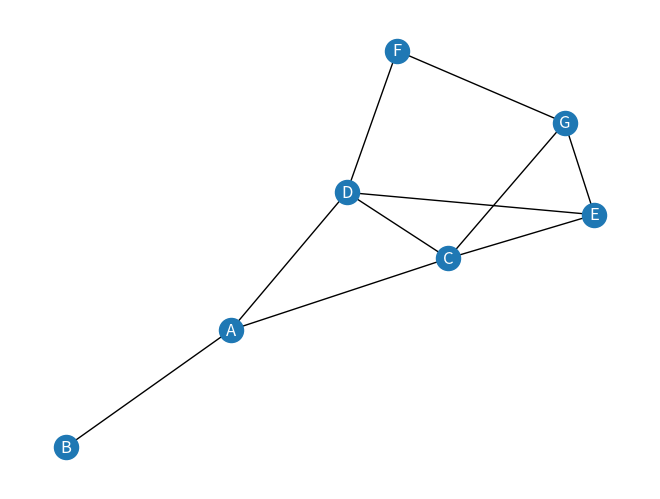
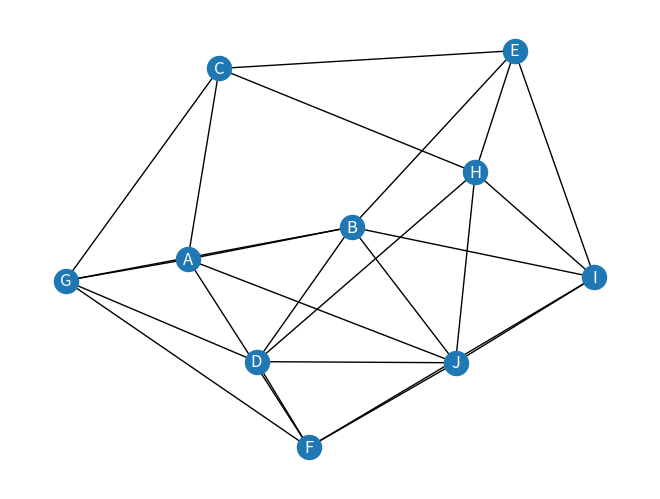

Python code for these plots, in order:
from random import randint
import matplotlib.pyplot as plt
import networkx as nx

# function of generating random graph
def create_graph(length: int) -> list:
    adjacency_matrix = [[0 for j in range(length)] for i in range(length)]
    for i in range(length):
        for j in range(length):
            buff = randint(0, 1)
            if j > i:
                adjacency_matrix[i][j] = buff
                adjacency_matrix[j][i] = buff
            else:
                continue
    return adjacency_matrix


def print_matrix(matrix: list):
    for i in range(len(matrix)):
        print(*matrix[i])


matrix1 = create_graph(7)
matrix2 = create_graph(10)
print("Matrix 1:")
print_matrix(matrix1)
print("Matrix 2:")
print_matrix(matrix2)


# creating adjacency list from list of adjacency for drawing plot
def create_adjacency_list(matrix: list) -> dict:
    dictionary = {}
    buff_list = []
    for i in range(len(matrix)):
        for j in range(len(matrix)):
            if matrix[i][j] == 1:
                buff_list.append(chr(65+j))
        dictionary[chr(65+i)] = sorted(list(set(buff_list)))
        buff_list.clear()
    return dictionary


dictionary1 = create_adjacency_list(matrix1)
dictionary2 = create_adjacency_list(matrix2)
# --- incident matrix ---
for x in dictionary1:
    print(x, ":", dictionary1.get(x))

# init of Graph class object
graph1 = nx.Graph()
for node, neighbors in dictionary1.items():
    graph1.add_node(node)
    for neighbor in neighbors:
        graph1.add_edge(node, neighbor)
graph2 = nx.Graph()
for node, neighbors in dictionary2.items():
    graph2.add_node(node)
    for neighbor in neighbors:
        graph2.add_edge(node, neighbor)

# drawing graph
pos = nx.spring_layout(graph1)
nx.draw(graph1, pos, with_labels=True, font_color='white')
plt.show()
pos = nx.spring_layout(graph2)
nx.draw(graph2, pos, with_labels=True, font_color='white')
plt.show()


# counting distance using wave algorithm
def wave_distance(dictionary: dict, start: str, end: str):
    distances = {node: float('inf') for node in dictionary}
    distances[start] = 0
    queue = [start]
    previous_nodes = {node: None for node in dictionary}
    while queue:
        current_node = queue.pop(0)
        if current_node == end:
            path = []
            while current_node is not None:
                path.append(current_node)
                current_node = previous_nodes[current_node]
            path.reverse()
            return distances[end], path
        for neighbor in dictionary[current_node]:
            if distances[neighbor] == float('inf'):
                distances[neighbor] = distances[current_node] + 1
                previous_nodes[neighbor] = current_node
                queue.append(neighbor)
    return float('inf'), None

visited = []
for start_point in dictionary1.keys():
    for end_point in dictionary1.keys():
        if (start_point, end_point) not in visited and (end_point, start_point) not in visited:
            visited.append((start_point, end_point))
            print(f'distance between {start_point} and {end_point} : {wave_distance(dictionary1, start_point, end_point)}')

print("\n------Graph 2------\n")
visited = []
for start_point in dictionary2.keys():
    for end_point in dictionary2.keys():
        if (start_point, end_point) not in visited and (end_point, start_point) not in visited:
            visited.append((start_point, end_point))
            print(f'distance between {start_point} and {end_point} : {wave_distance(dictionary2, start_point, end_point)}')
